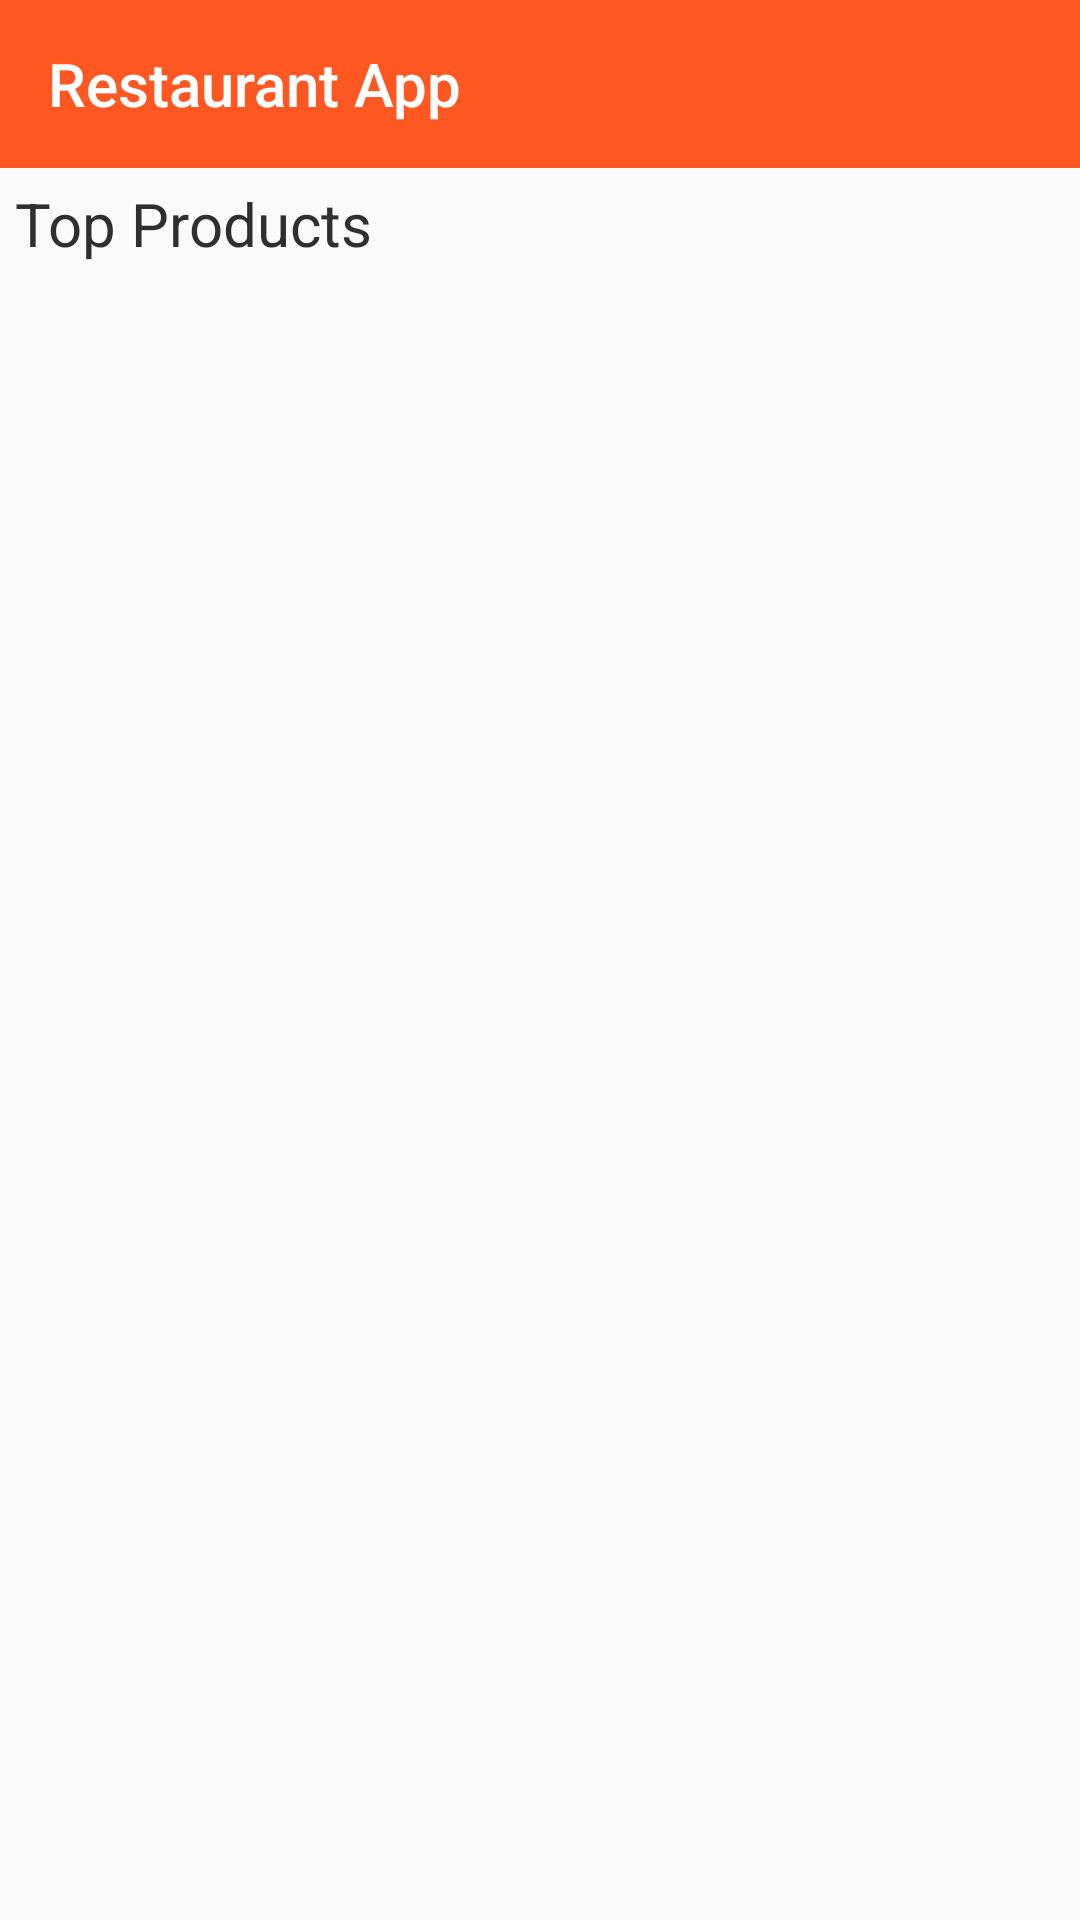

Here is an Android app screen rendered from its layout file. Give the layout XML and the strings, colors and styles it references.
<!-- AndroidManifest.xml: application theme Theme.RestaurantApp -->
<!-- res/layout/activity_main.xml -->
<?xml version="1.0" encoding="utf-8"?>
<LinearLayout xmlns:android="http://schemas.android.com/apk/res/android"
    xmlns:app="http://schemas.android.com/apk/res-auto"
    android:orientation="vertical"
    xmlns:tools="http://schemas.android.com/tools"
    android:layout_width="match_parent"
    android:layout_height="match_parent"
    tools:context=".MainActivity">


    <androidx.appcompat.widget.Toolbar
        android:id="@+id/menu_toolbar"
        android:layout_width="match_parent"
        android:layout_height="?attr/actionBarSize"
        android:background="@color/colorPrimaryVariant"
        app:titleTextColor="@color/white"
        app:title="@string/app_name"
        />

    <androidx.recyclerview.widget.RecyclerView
        android:id="@+id/cuisine"
        android:layout_width="match_parent"
        android:orientation="horizontal"
        android:layout_height="wrap_content"/>

    <TextView
        android:layout_width="match_parent"
        android:layout_height="wrap_content"
        android:text="Top Products"
        android:textColor="#302F2F"
        android:textSize="20sp"
        android:padding="5dp"
        />

    <androidx.recyclerview.widget.RecyclerView
        android:id="@+id/top_orders"
        android:layout_width="match_parent"
        android:orientation="horizontal"
        android:layout_height="wrap_content"/>

</LinearLayout>
<!-- resources referenced by this layout -->
<resources>
  <color name="colorPrimaryVariant">#FF5722</color>
  <color name="white">#FFFFFFFF</color>
  <string name="app_name">Restaurant App</string>
  <style name="Theme.RestaurantApp" parent="Theme.AppCompat.DayNight.NoActionBar">
          
          <item name="colorPrimary">#FF5722</item>
          <item name="colorPrimaryVariant">#E33600</item>
          <item name="colorOnPrimary">@color/white</item>
          
          <item name="colorSecondary">#009688</item>
          <item name="colorSecondaryVariant">#2196F3</item>
          <item name="colorOnSecondary">#000000</item>
          
          <item name="android:statusBarColor" tools:targetApi="l">?attr/colorPrimaryVariant</item>
          
      </style>
</resources>
